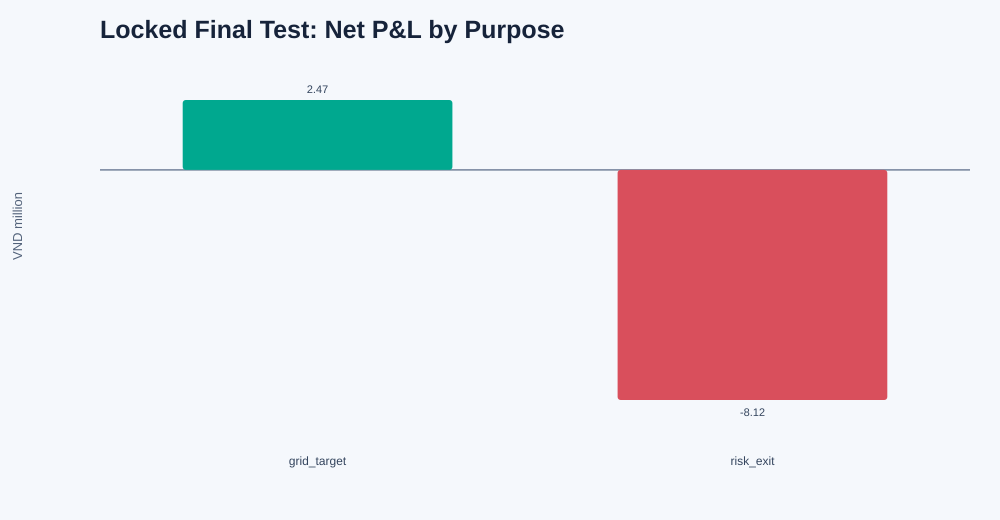

Source data for this figure (header and first rows):
purpose, completed_sales, winning_sales, losing_sales, net_pnl_vnd, average_pnl_vnd, profit_factor
grid_target, 18, 18, 0, 2468073, 137115, infinity
risk_exit, 51, 9, 42, -8123661, -159287, 0.05181
